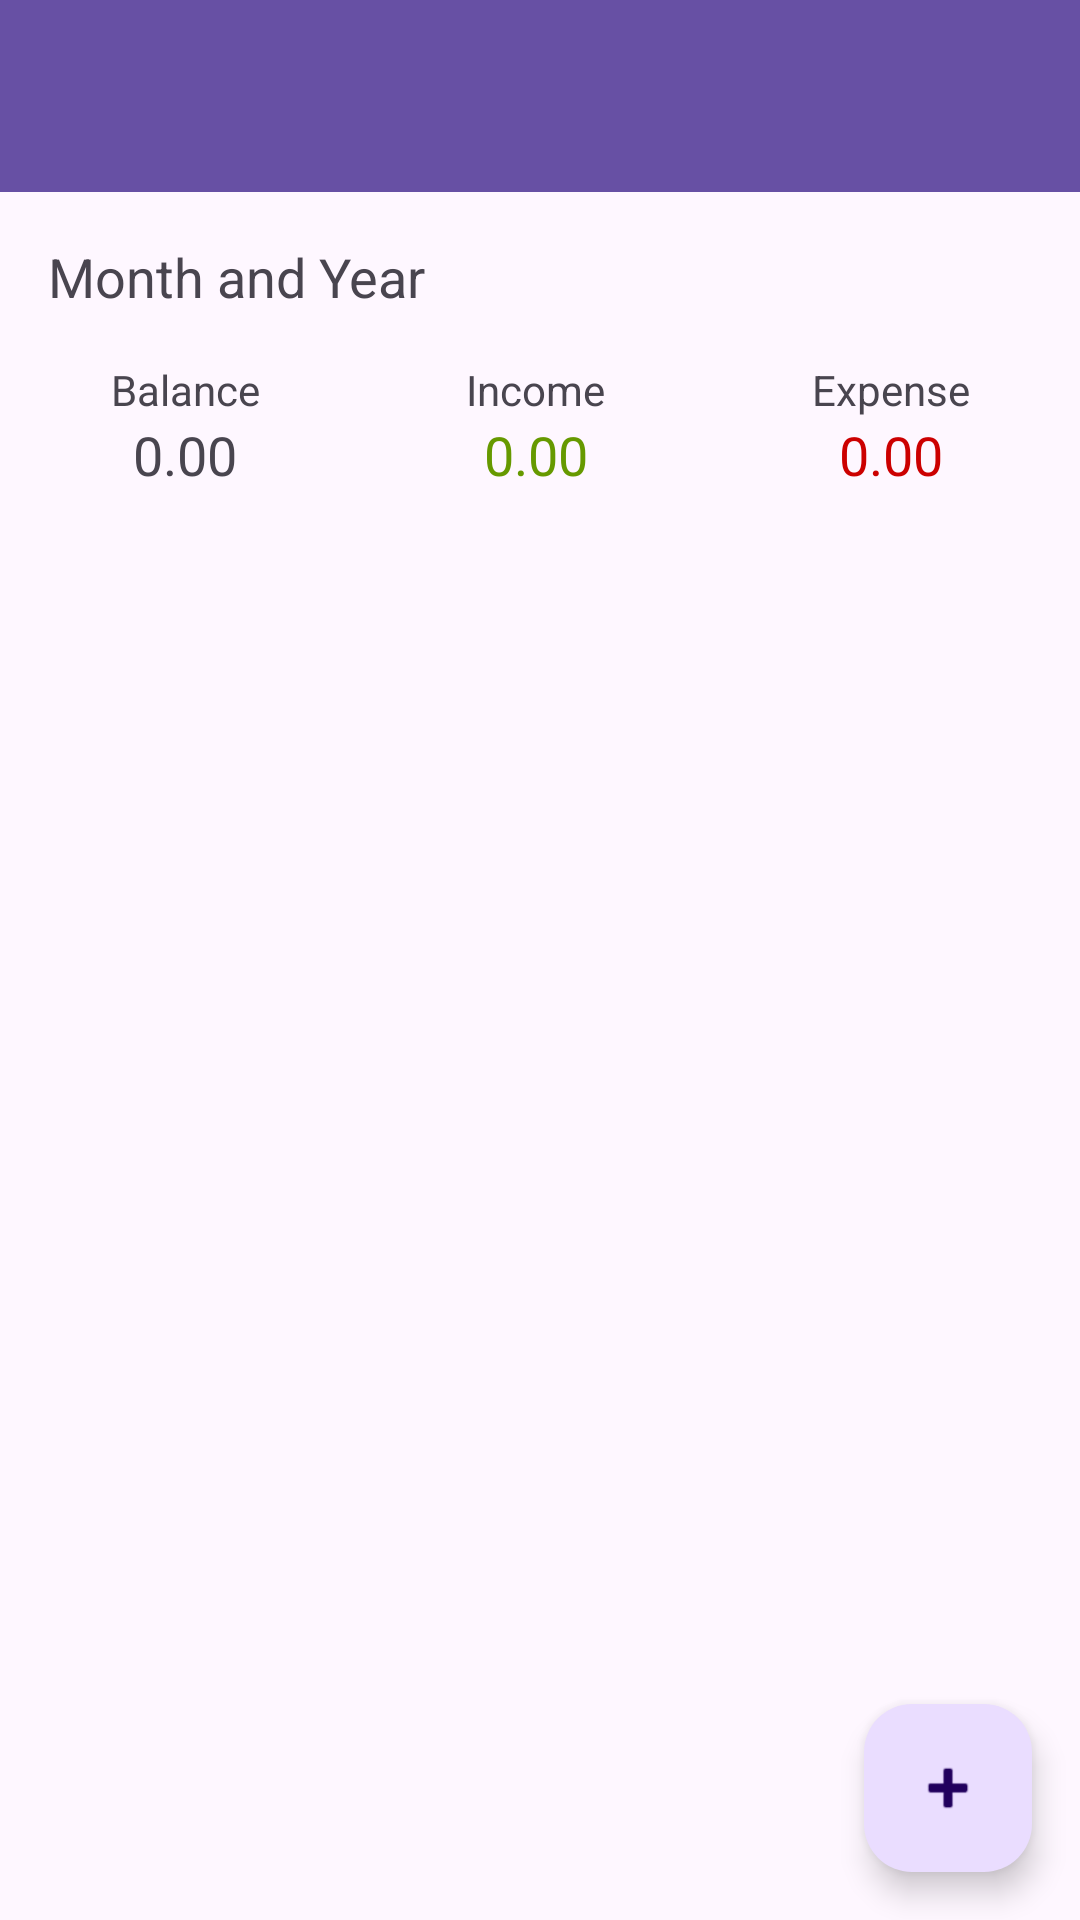

This screen was rendered from an Android layout file. Write that file and the resources it references.
<!-- AndroidManifest.xml: application theme Theme.Moneta -->
<!-- res/layout/activity_main.xml -->
<?xml version="1.0" encoding="utf-8"?>
<androidx.drawerlayout.widget.DrawerLayout xmlns:android="http://schemas.android.com/apk/res/android"
    xmlns:app="http://schemas.android.com/apk/res-auto"
    xmlns:tools="http://schemas.android.com/tools"
    android:id="@+id/drawer_layout"
    android:layout_width="match_parent"
    android:layout_height="match_parent"
    android:fitsSystemWindows="true"
    tools:openDrawer="start"
    tools:context=".activity.MainActivity">

    <LinearLayout
        android:layout_width="match_parent"
        android:layout_height="match_parent"
        android:orientation="vertical">

        <androidx.appcompat.widget.Toolbar
            android:id="@+id/toolbar"
            android:layout_width="match_parent"
            android:layout_height="?attr/actionBarSize"
            android:background="?attr/colorPrimary"
            android:elevation="4dp"
            android:theme="@style/ThemeOverlay.AppCompat.Dark.ActionBar"
            app:popupTheme="@style/ThemeOverlay.AppCompat.Light" />

        <androidx.constraintlayout.widget.ConstraintLayout
            android:layout_width="match_parent"
            android:layout_height="match_parent">
            <TextView
                android:id="@+id/month_year_textview"
                android:layout_width="wrap_content"
                android:layout_height="wrap_content"
                android:layout_marginStart="16dp"
                android:layout_marginTop="16dp"
                android:clickable="true"
                android:focusable="true"
                android:text="@string/month_and_year"
                android:textAppearance="@style/TextAppearance.AppCompat.Medium"
                app:layout_constraintStart_toStartOf="parent"
                app:layout_constraintTop_toTopOf="parent" />

            <TextView
                android:id="@+id/balance_label_textview"
                android:layout_width="wrap_content"
                android:layout_height="wrap_content"
                android:text="@string/balance"
                android:textAppearance="@style/TextAppearance.AppCompat.Small"
                app:layout_constraintTop_toBottomOf="@id/month_year_textview"
                app:layout_constraintEnd_toStartOf="@+id/income_label_textview"
                app:layout_constraintStart_toStartOf="parent"
                android:layout_marginEnd="16dp"
                android:layout_marginTop="16dp" />

            <TextView
                android:id="@+id/balance_textview"
                android:layout_width="wrap_content"
                android:layout_height="wrap_content"
                android:text="@string/_0_00"
                android:textAppearance="@style/TextAppearance.AppCompat.Medium"
                app:layout_constraintTop_toBottomOf="@+id/balance_label_textview"
                app:layout_constraintEnd_toEndOf="@+id/balance_label_textview"
                app:layout_constraintStart_toStartOf="@+id/balance_label_textview" />

            <TextView
                android:id="@+id/income_label_textview"
                android:layout_width="wrap_content"
                android:layout_height="wrap_content"
                android:text="@string/income"
                android:textAppearance="@style/TextAppearance.AppCompat.Small"
                app:layout_constraintTop_toTopOf="@+id/balance_label_textview"
                app:layout_constraintEnd_toStartOf="@+id/expense_label_textview"
                app:layout_constraintStart_toEndOf="@+id/balance_label_textview"
                android:layout_marginEnd="16dp"
                android:layout_marginStart="16dp" />

            <TextView
                android:id="@+id/income_textview"
                android:layout_width="wrap_content"
                android:layout_height="wrap_content"
                android:text="@string/_0_00"
                android:textAppearance="@style/TextAppearance.AppCompat.Medium"
                android:textColor="@android:color/holo_green_dark"
                app:layout_constraintTop_toBottomOf="@+id/income_label_textview"
                app:layout_constraintEnd_toEndOf="@+id/income_label_textview"
                app:layout_constraintStart_toStartOf="@+id/income_label_textview" />

            <TextView
                android:id="@+id/expense_label_textview"
                android:layout_width="wrap_content"
                android:layout_height="wrap_content"
                android:text="@string/expense"
                android:textAppearance="@style/TextAppearance.AppCompat.Small"
                app:layout_constraintTop_toTopOf="@+id/income_label_textview"
                app:layout_constraintEnd_toEndOf="parent"
                app:layout_constraintStart_toEndOf="@+id/income_label_textview"
                android:layout_marginStart="16dp" />

            <TextView
                android:id="@+id/expense_textview"
                android:layout_width="wrap_content"
                android:layout_height="wrap_content"
                android:text="@string/_0_00"
                android:textAppearance="@style/TextAppearance.AppCompat.Medium"
                android:textColor="@android:color/holo_red_dark"
                app:layout_constraintTop_toBottomOf="@+id/expense_label_textview"
                app:layout_constraintEnd_toEndOf="@+id/expense_label_textview"
                app:layout_constraintStart_toStartOf="@+id/expense_label_textview" />

            <androidx.recyclerview.widget.RecyclerView
                android:id="@+id/transactions_recyclerview"
                android:layout_width="0dp"
                android:layout_height="0dp"
                android:layout_marginTop="16dp"
                app:layout_constraintTop_toBottomOf="@id/balance_textview"
                app:layout_constraintStart_toStartOf="parent"
                app:layout_constraintEnd_toEndOf="parent"
                app:layout_constraintBottom_toBottomOf="parent" />

            <com.google.android.material.floatingactionbutton.FloatingActionButton
                android:id="@+id/add_transaction_fab"
                android:layout_width="wrap_content"
                android:layout_height="wrap_content"
                android:layout_margin="16dp"
                android:clickable="true"
                android:focusable="true"
                android:src="@android:drawable/ic_input_add"
                app:layout_constraintBottom_toBottomOf="parent"
                app:layout_constraintEnd_toEndOf="parent" />

        </androidx.constraintlayout.widget.ConstraintLayout>

    </LinearLayout>

    <com.google.android.material.navigation.NavigationView
        android:id="@+id/nav_view"
        android:layout_width="wrap_content"
        android:layout_height="match_parent"
        android:layout_gravity="start"
        app:menu="@menu/drawer_menu" />

</androidx.drawerlayout.widget.DrawerLayout>
<!-- resources referenced by this layout -->
<resources>
  <string name="_0_00">0.00</string>
  <string name="balance">Balance</string>
  <string name="expense">Expense</string>
  <string name="income">Income</string>
  <string name="month_and_year">Month and Year</string>
  <style name="Theme.Moneta" parent="Base.Theme.Moneta" />
  <style name="Base.Theme.Moneta" parent="Theme.Material3.DayNight.NoActionBar">
          
          
      </style>
</resources>
